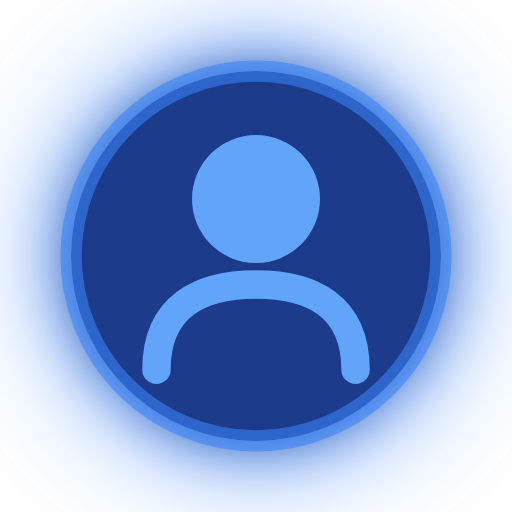
t = 0.00 s
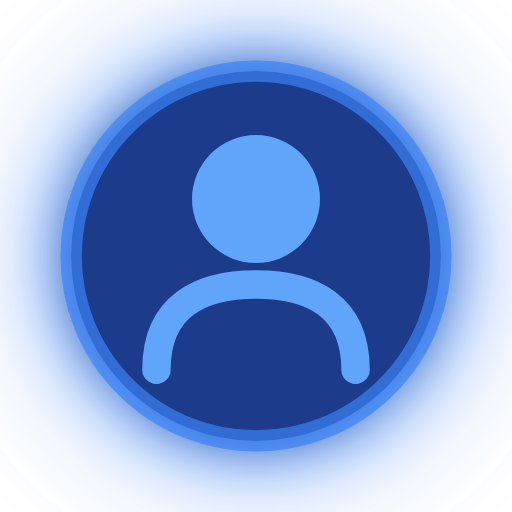
t = 0.23 s
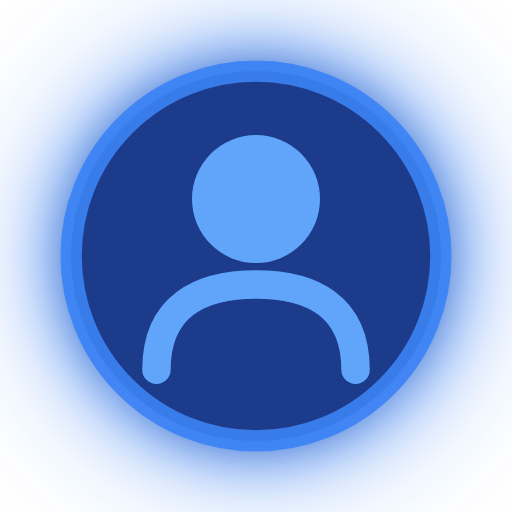
t = 0.68 s
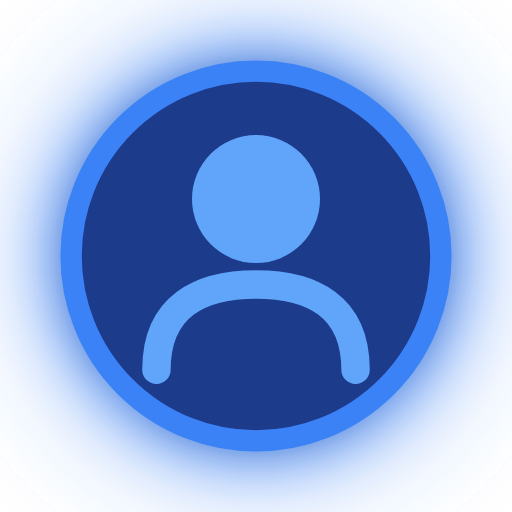
t = 0.90 s
t = 1.13 s: frame unchanged from t = 0.68 s, image omitted
t = 1.58 s: frame unchanged from t = 0.23 s, image omitted

The animated SVG that drew these frames (rendered in a browser with its animation timeline set to each time). Animation: 1 SMIL element (animate=1); one cycle of 1.80 s, repeats indefinitely.

<svg xmlns="http://www.w3.org/2000/svg" viewBox="0 0 36 36" width="32" height="32" fill="none">
  <defs>
    <filter id="glow-pat" x="-40%" y="-40%" width="180%" height="180%">
      <feDropShadow dx="0" dy="0" stdDeviation="4" flood-color="#3b82f6" flood-opacity="0.9"/>
      <feGaussianBlur stdDeviation="2" result="blur"/>
      <feComposite in="SourceGraphic" in2="blur" operator="over"/>
    </filter>
  </defs>

  <g transform="translate(2, 2)" filter="url(#glow-pat)">
    <circle cx="16" cy="16" r="13" fill="#1e3a8a" stroke="#3b82f6" stroke-width="1.5">
      <animate attributeName="stroke-opacity" values="0.6;1;0.6" dur="1.8s" repeatCount="indefinite"/>
    </circle>
    <circle cx="16" cy="12" r="4.5" fill="#60a5fa"/>
    <path d="M9 24 C9 19.5 12.1 18 16 18 C19.9 18 23 19.5 23 24" stroke="#60a5fa" stroke-width="2" stroke-linecap="round" fill="none"/>
  </g>
</svg>
